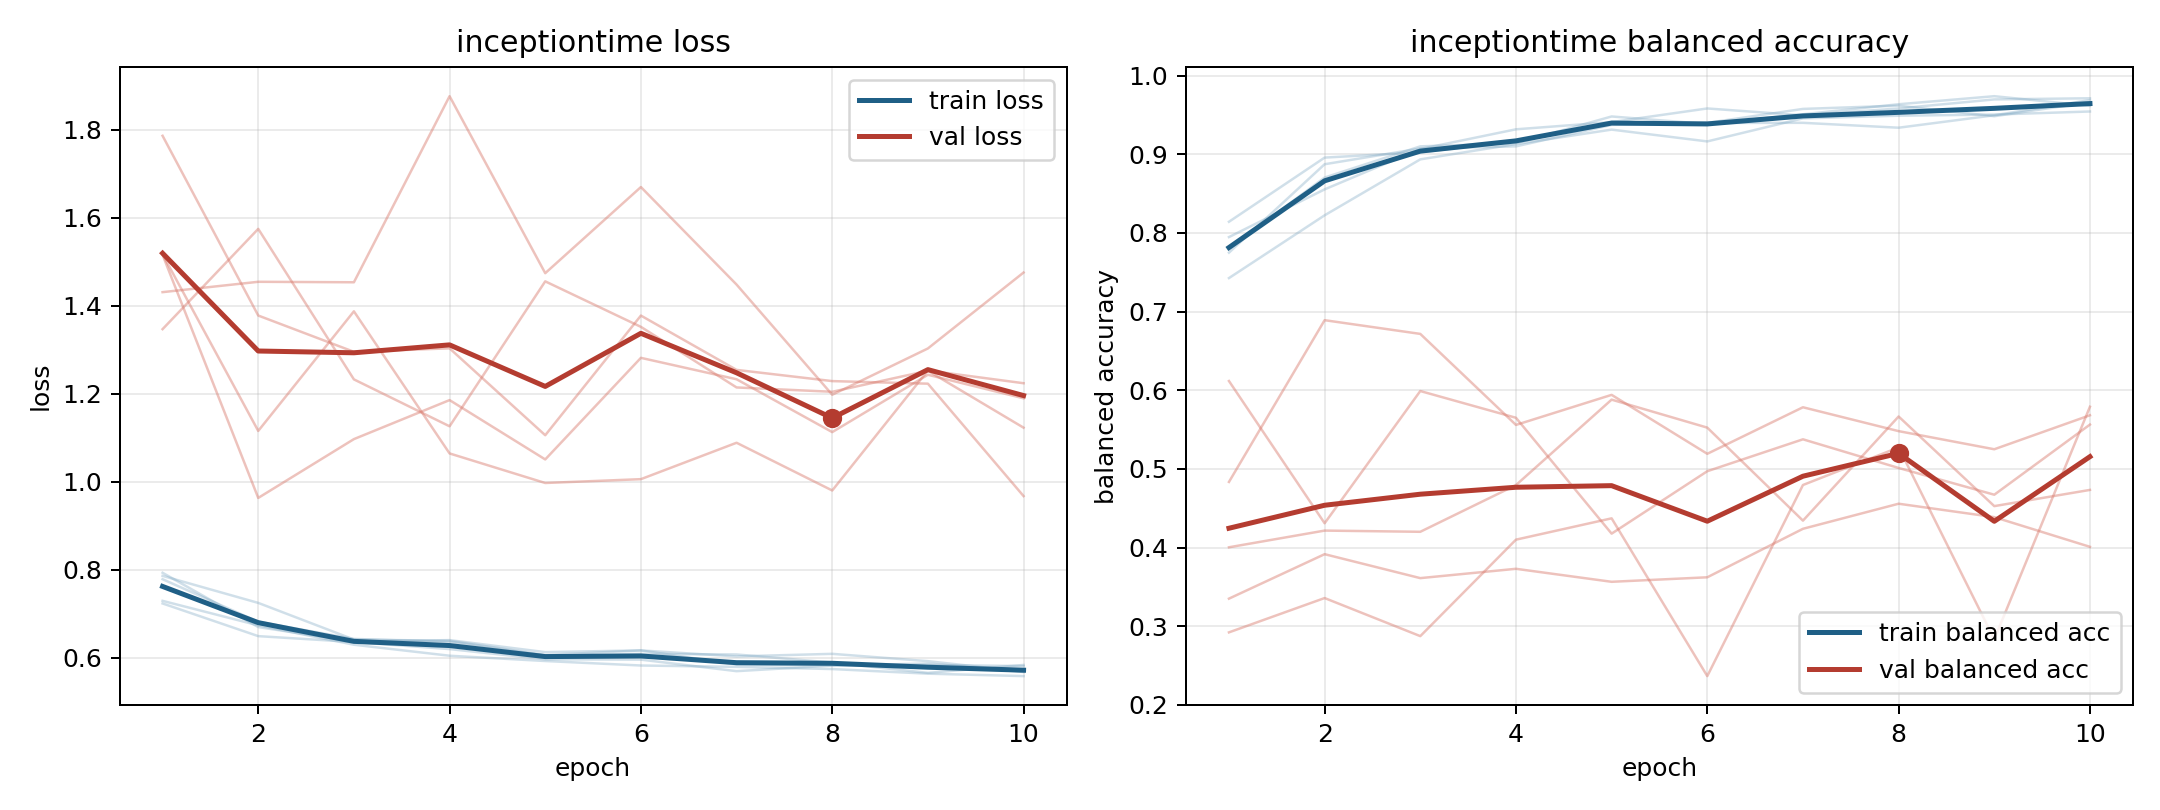

The table this chart was drawn from, first rows:
model, fold, epoch, train_loss, train_balanced_accuracy, val_loss, val_balanced_accuracy
inceptiontime, 1, 1, 0.793, 0.7749, 1.516, 0.4834
inceptiontime, 1, 2, 0.6695, 0.8873, 0.9631, 0.689
inceptiontime, 1, 3, 0.6365, 0.9073, 1.097, 0.6716
inceptiontime, 1, 4, 0.6399, 0.91, 1.185, 0.5559
inceptiontime, 1, 5, 0.6126, 0.9373, 1.051, 0.5941
inceptiontime, 1, 6, 0.6165, 0.9398, 1.282, 0.5192
inceptiontime, 1, 7, 0.6028, 0.9399, 1.233, 0.5783
inceptiontime, 1, 8, 0.6087, 0.9337, 1.113, 0.548
inceptiontime, 1, 9, 0.5921, 0.9495, 1.243, 0.525
inceptiontime, 1, 10, 0.5681, 0.9689, 1.19, 0.5682
inceptiontime, 2, 1, 0.7292, 0.7947, 1.347, 0.6117
inceptiontime, 2, 2, 0.6735, 0.8553, 1.575, 0.4309
inceptiontime, 2, 3, 0.6294, 0.9066, 1.233, 0.599
inceptiontime, 2, 4, 0.6044, 0.9317, 1.126, 0.565
inceptiontime, 2, 5, 0.5924, 0.9408, 1.455, 0.4177
inceptiontime, 2, 6, 0.5822, 0.9582, 1.352, 0.497
inceptiontime, 2, 7, 0.5791, 0.9494, 1.214, 0.5376
inceptiontime, 2, 8, 0.5741, 0.9582, 1.204, 0.5012
inceptiontime, 2, 9, 0.5636, 0.9697, 1.252, 0.4672
inceptiontime, 2, 10, 0.5581, 0.9711, 1.123, 0.5563
inceptiontime, 3, 1, 0.7859, 0.7425, 1.517, 0.4003
inceptiontime, 3, 2, 0.7245, 0.8224, 1.115, 0.4216
inceptiontime, 3, 3, 0.6413, 0.8935, 1.387, 0.42
inceptiontime, 3, 4, 0.6383, 0.9129, 1.064, 0.4794
inceptiontime, 3, 5, 0.606, 0.9313, 0.9971, 0.588
inceptiontime, 3, 6, 0.6165, 0.9163, 1.006, 0.5524
inceptiontime, 3, 7, 0.5844, 0.9456, 1.088, 0.4342
inceptiontime, 3, 8, 0.5825, 0.949, 0.98, 0.5666
inceptiontime, 3, 9, 0.5835, 0.9504, 1.253, 0.4527
inceptiontime, 3, 10, 0.5809, 0.9543, 1.224, 0.4733
inceptiontime, 4, 1, 0.7232, 0.8141, 1.431, 0.3351
inceptiontime, 4, 2, 0.649, 0.8957, 1.454, 0.3916
inceptiontime, 4, 3, 0.6355, 0.9024, 1.453, 0.3611
inceptiontime, 4, 4, 0.6195, 0.9163, 1.876, 0.373
inceptiontime, 4, 5, 0.5963, 0.9407, 1.474, 0.3565
inceptiontime, 4, 6, 0.5955, 0.9399, 1.67, 0.3622
inceptiontime, 4, 7, 0.5693, 0.9576, 1.448, 0.4238
inceptiontime, 4, 8, 0.582, 0.9617, 1.198, 0.4557
inceptiontime, 4, 9, 0.5867, 0.9483, 1.303, 0.4387
inceptiontime, 4, 10, 0.5673, 0.9661, 1.475, 0.4009
inceptiontime, 5, 1, 0.7784, 0.7804, 1.786, 0.2922
inceptiontime, 5, 2, 0.6816, 0.8704, 1.378, 0.3358
inceptiontime, 5, 3, 0.6426, 0.91, 1.295, 0.2874
inceptiontime, 5, 4, 0.6357, 0.9139, 1.303, 0.41
inceptiontime, 5, 5, 0.6051, 0.948, 1.106, 0.4371
inceptiontime, 5, 6, 0.6086, 0.9385, 1.378, 0.2366
inceptiontime, 5, 7, 0.6073, 0.9508, 1.254, 0.4795
inceptiontime, 5, 8, 0.5889, 0.9635, 1.229, 0.5273
inceptiontime, 5, 9, 0.5655, 0.9738, 1.223, 0.2834
inceptiontime, 5, 10, 0.5835, 0.9615, 0.9673, 0.579
